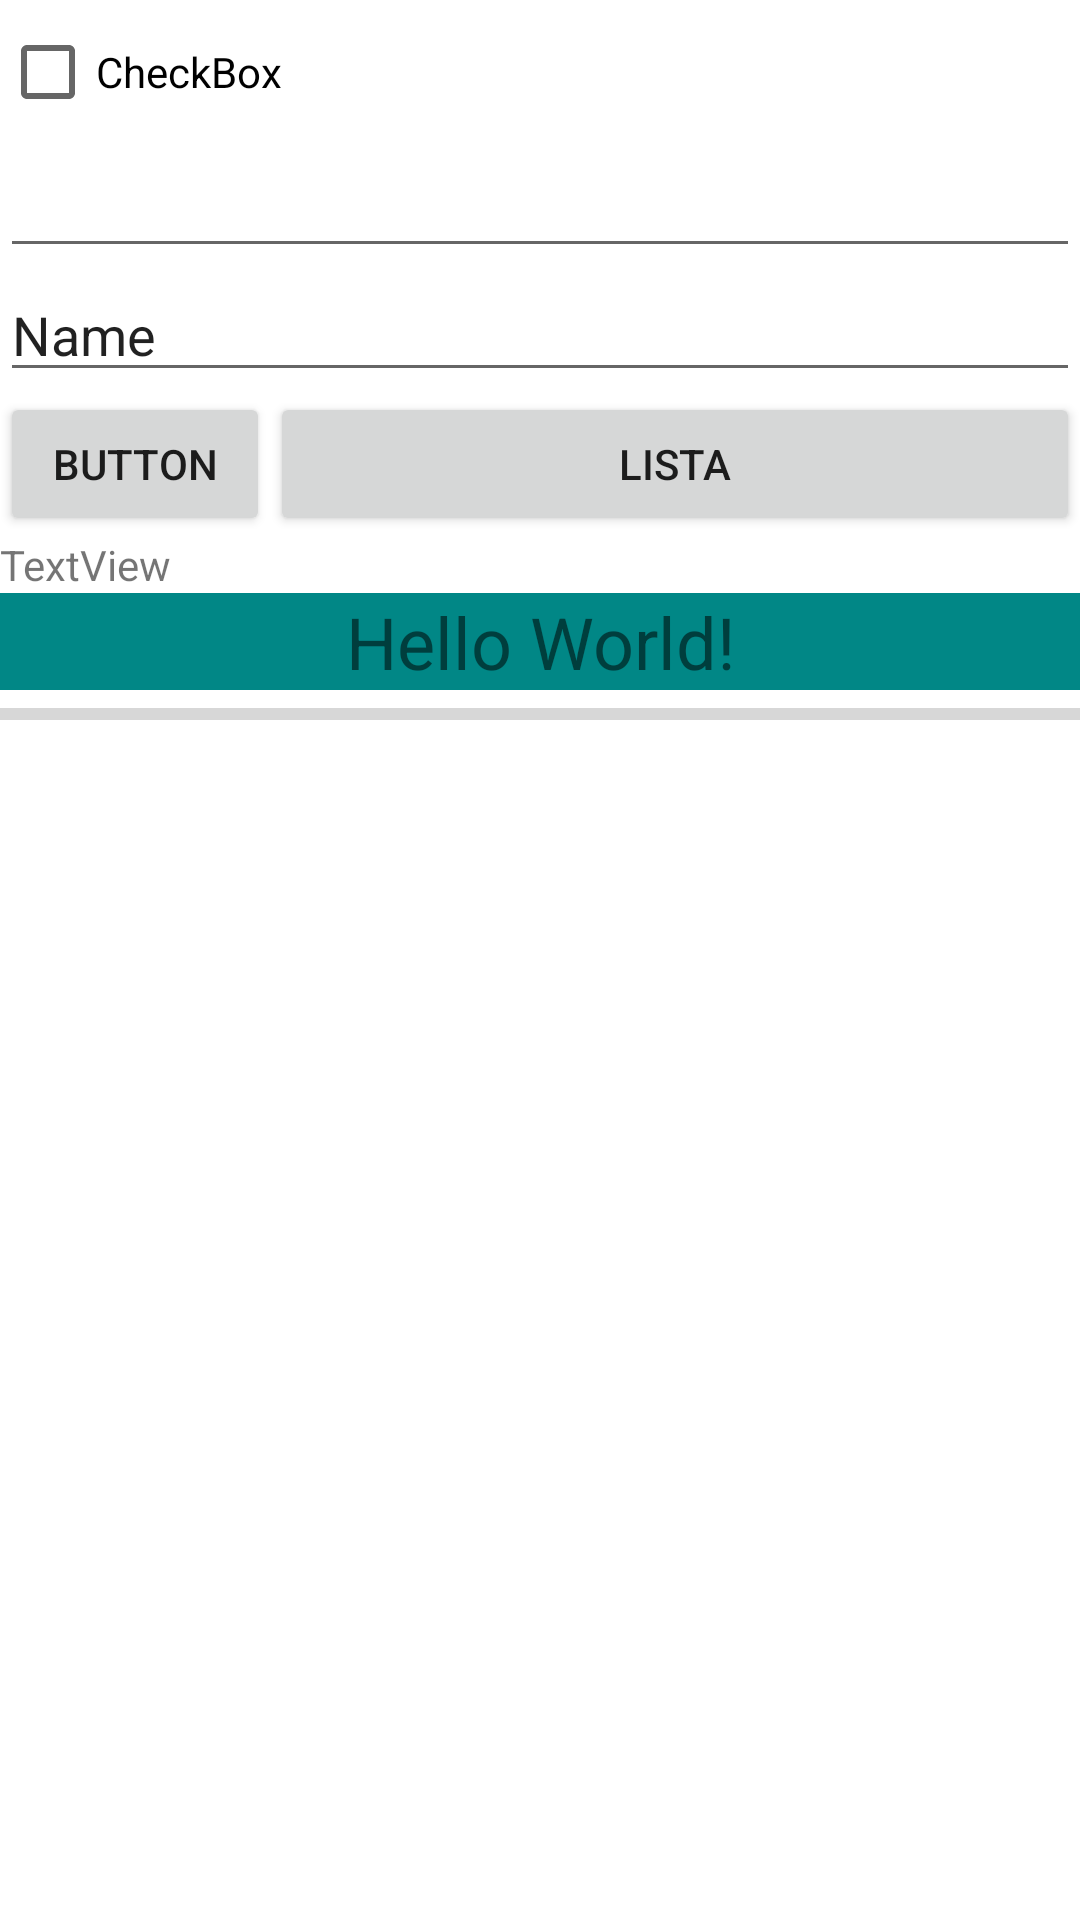

Here is an Android app screen rendered from its layout file. Give the layout XML and the strings, colors and styles it references.
<!-- AndroidManifest.xml: application theme Theme.IPZpn -->
<!-- res/layout/activity_main.xml -->
<?xml version="1.0" encoding="utf-8"?>
<androidx.constraintlayout.widget.ConstraintLayout xmlns:android="http://schemas.android.com/apk/res/android"
    xmlns:app="http://schemas.android.com/apk/res-auto"
    xmlns:tools="http://schemas.android.com/tools"
    android:layout_width="match_parent"
    android:layout_height="match_parent"
    tools:context=".MainActivity">

    <LinearLayout
        android:layout_width="match_parent"
        android:layout_height="match_parent"
        android:orientation="vertical">

        <CheckBox
            android:id="@+id/checkBox"
            android:layout_width="match_parent"
            android:layout_height="wrap_content"
            android:text="CheckBox" />

        <EditText
            android:id="@+id/editTextNumber"
            android:layout_width="match_parent"
            android:layout_height="wrap_content"
            android:ems="10"
            android:inputType="number" />

        <EditText
            android:id="@+id/ePerson"
            android:layout_width="match_parent"
            android:layout_height="wrap_content"
            android:ems="10"
            android:inputType="textPersonName"
            android:text="Name" />

        <LinearLayout
            android:layout_width="match_parent"
            android:layout_height="wrap_content"
            android:orientation="horizontal">

            <Button
                android:id="@+id/p1"
                android:layout_width="0dp"
                android:layout_height="wrap_content"
                android:layout_weight="0.25"
                android:text="Button" />

            <Button
                android:id="@+id/p2"
                android:layout_width="0dp"
                android:layout_height="wrap_content"
                android:layout_weight="0.75"
                android:text="Lista" />

        </LinearLayout>

        <TextView
            android:id="@+id/textView"
            android:layout_width="match_parent"
            android:layout_height="wrap_content"
            android:text="TextView" />

        <TextView
            android:layout_width="match_parent"
            android:layout_height="wrap_content"
            android:background="@color/design_default_color_secondary_variant"
            android:text="Hello World!"
            android:textAlignment="center"
            android:textSize="24sp" />

        <ProgressBar
            android:id="@+id/progressBar"
            style="?android:attr/progressBarStyleHorizontal"
            android:layout_width="match_parent"
            android:layout_height="wrap_content"
            android:max="100" />

        <ListView
            android:id="@+id/liastOfData"
            android:layout_width="match_parent"
            android:layout_height="wrap_content" />
    </LinearLayout>

</androidx.constraintlayout.widget.ConstraintLayout>
<!-- resources referenced by this layout -->
<resources>
  <style name="Theme.IPZpn" parent="Theme.MaterialComponents.DayNight.DarkActionBar">
          
          <item name="colorPrimary">@color/purple_500</item>
          <item name="colorPrimaryVariant">@color/purple_700</item>
          <item name="colorOnPrimary">@color/white</item>
          
          <item name="colorSecondary">@color/teal_200</item>
          <item name="colorSecondaryVariant">@color/teal_700</item>
          <item name="colorOnSecondary">@color/black</item>
          
          <item name="android:statusBarColor" tools:targetApi="l">?attr/colorPrimaryVariant</item>
          
      </style>
  <!-- not gathered from this repository: default colours our renderer supplied (Android Studio template values) -->
  <color name="purple_500">#FF6200EE</color>
  <color name="purple_700">#FF3700B3</color>
  <color name="teal_200">#FF03DAC5</color>
  <color name="teal_700">#FF018786</color>
  <color name="black">#FF000000</color>
  <color name="white">#FFFFFFFF</color>
</resources>
